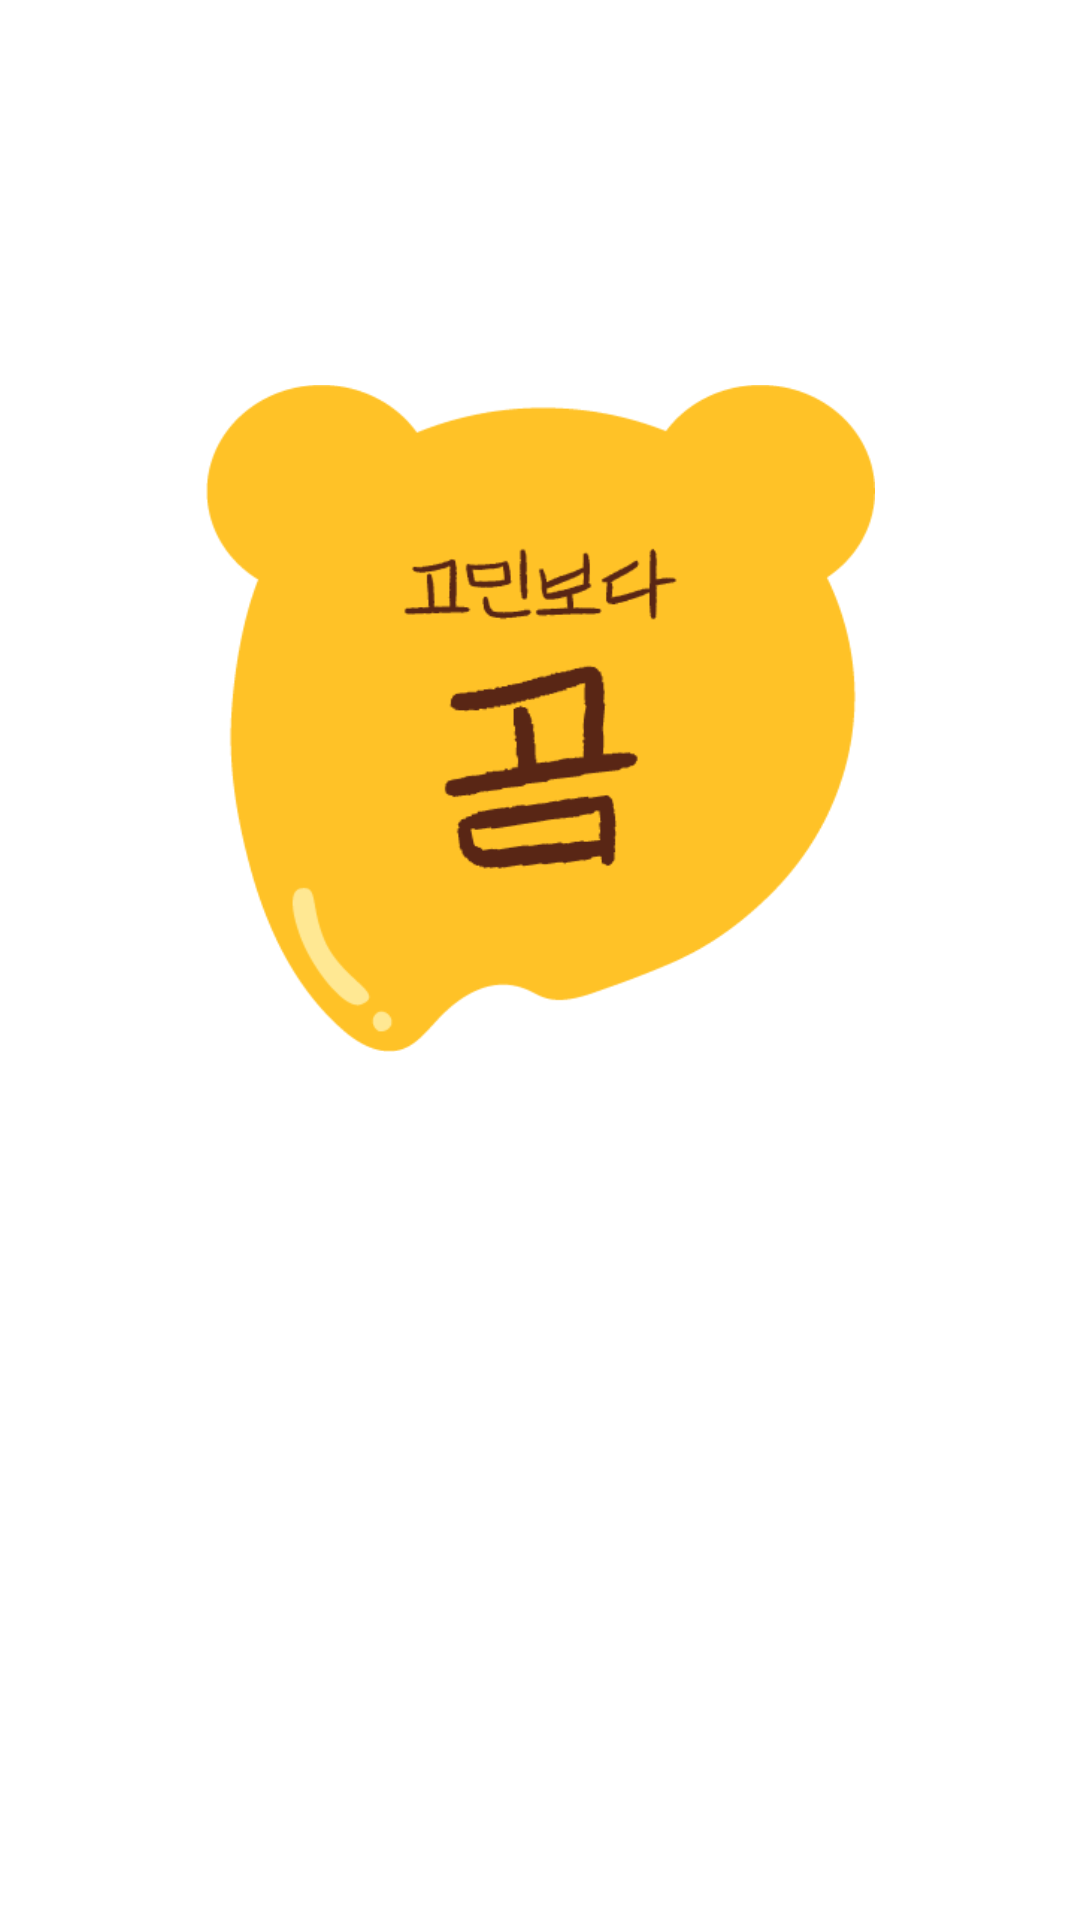

Write the Android layout XML for this screen, with the resource values it uses.
<!-- AndroidManifest.xml: application theme Theme.VFT -->
<!-- res/layout/activity_onboarding.xml -->
<?xml version="1.0" encoding="utf-8"?>
<androidx.constraintlayout.widget.ConstraintLayout xmlns:android="http://schemas.android.com/apk/res/android"
    xmlns:app="http://schemas.android.com/apk/res-auto"
    xmlns:tools="http://schemas.android.com/tools"
    android:layout_width="match_parent"
    android:layout_height="match_parent">

    <ImageView
        android:id="@+id/logo"
        android:layout_width="223dp"
        android:layout_height="223dp"
        android:layout_marginTop="128dp"
        android:visibility="visible"
        android:src="@drawable/logo_origin"
        app:layout_constraintEnd_toEndOf="parent"
        app:layout_constraintHorizontal_bias="0.5"
        app:layout_constraintStart_toStartOf="parent"
        app:layout_constraintTop_toTopOf="parent" />

    <android.widget.Button
        android:id="@+id/logIn"
        android:layout_width="150dp"
        android:layout_height="50dp"
        android:layout_marginTop="409dp"
        android:layout_marginBottom="7dp"
        android:text="로그인"
        android:backgroundTint="@color/salmon_200"
        android:textColor="@color/salmon_900"
        android:textStyle="bold"
        android:visibility="invisible"
        app:cornerRadius="20dp"
        app:layout_constraintBottom_toTopOf="@+id/signUp"
        app:layout_constraintEnd_toEndOf="parent"
        app:layout_constraintHorizontal_bias="0.5"
        app:layout_constraintStart_toStartOf="parent"
        app:layout_constraintTop_toTopOf="parent" />

    <TextView
        android:id="@+id/signUp"
        android:layout_width="wrap_content"
        android:layout_height="wrap_content"
        android:layout_marginBottom="118dp"
        android:text="@string/signup"
        android:textAllCaps="false"
        android:visibility="invisible"
        app:layout_constraintBottom_toBottomOf="parent"
        app:layout_constraintEnd_toEndOf="parent"
        app:layout_constraintHorizontal_bias="0.498"
        app:layout_constraintStart_toStartOf="parent"
        app:layout_constraintTop_toBottomOf="@+id/logIn" />

</androidx.constraintlayout.widget.ConstraintLayout>
<!-- resources referenced by this layout -->
<resources>
  <color name="salmon_200">#FFFFDECC</color>
  <color name="salmon_900">#FFF35014</color>
  <!-- drawable logo_origin: png bitmap (drawable-v24, 15273 bytes) -->
  <string name="signup"><u>회원가입</u></string>
  <style name="Theme.VFT" parent="Theme.MaterialComponents.DayNight.NoActionBar">
          
          <item name="colorPrimary">@color/salmon_700</item>
          <item name="colorPrimaryVariant">@color/salmon_500</item>
          <item name="colorOnPrimary">@color/white</item>
          
          <item name="colorSecondary">@color/honey_500</item>
          <item name="colorSecondaryVariant">@color/honey_700</item>
          <item name="colorOnSecondary">@color/black</item>
          
          <item name="android:statusBarColor" tools:targetApi="l">?attr/colorPrimaryVariant</item>
          
      </style>
  <color name="salmon_700">#FFFC8358</color>
  <color name="salmon_500">#FFF7A888</color>
  <color name="white">#FFFFFFFF</color>
  <color name="honey_500">#FFFFD55D</color>
  <color name="honey_700">#FFFFC227</color>
  <color name="black">#FF000000</color>
</resources>
